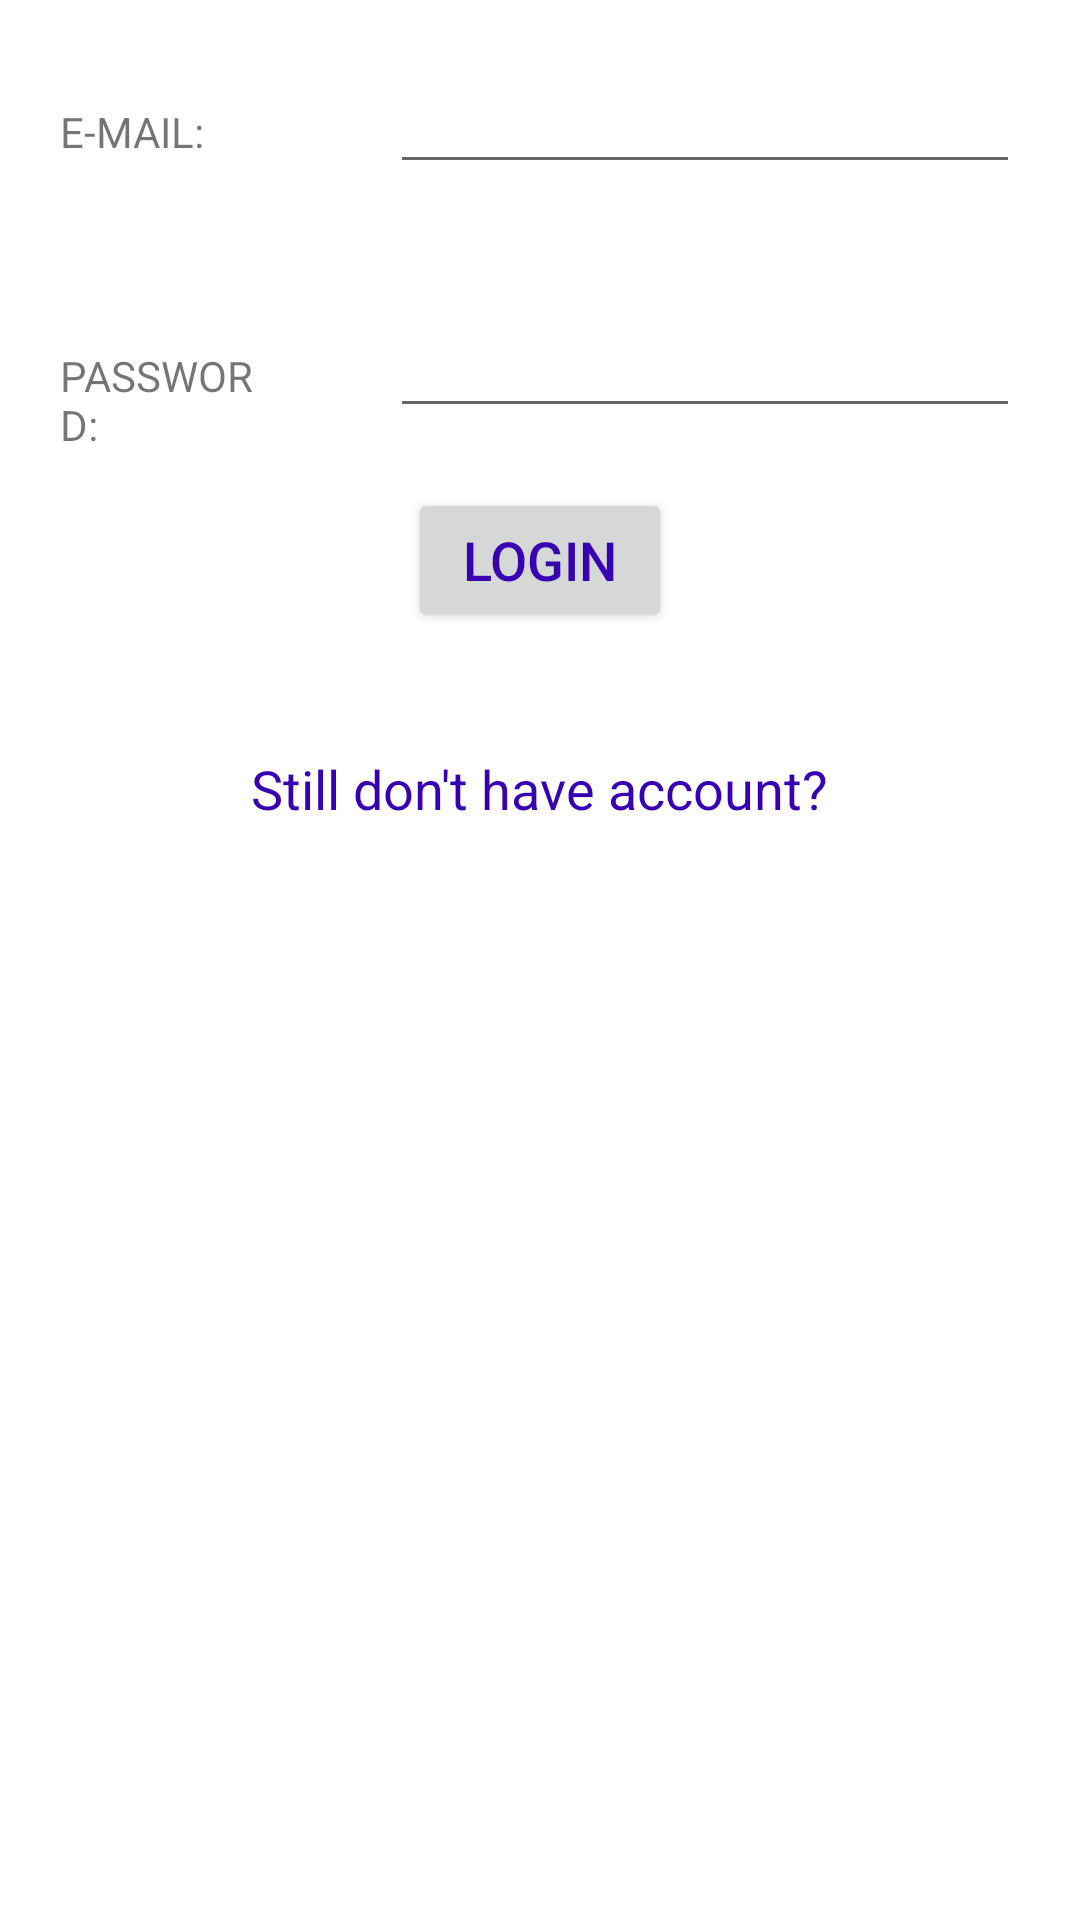

This screen was rendered from an Android layout file. Write that file and the resources it references.
<!-- AndroidManifest.xml: application theme Theme.BudgetManager -->
<!-- res/layout/fragment_login.xml -->
<?xml version="1.0" encoding="utf-8"?>
<LinearLayout xmlns:android="http://schemas.android.com/apk/res/android"
    xmlns:tools="http://schemas.android.com/tools"
    android:layout_width="match_parent"
    android:layout_height="match_parent"
    android:orientation="vertical"
    android:layout_marginTop="@dimen/loginMarginTop"
    tools:context=".fragments.LoginFragment">

    <LinearLayout
        android:layout_width="match_parent"
        android:layout_height="wrap_content">
        <TextView
            android:layout_width="0dp"
            android:layout_height="wrap_content"
            android:layout_weight="1"
            android:text="@string/e_mail"
            android:textAllCaps="true"
            android:layout_margin="@dimen/tvLoginMargin"/>

        <EditText
            android:id="@+id/etEmail"
            android:layout_width="0dp"
            android:layout_height="wrap_content"
            android:layout_weight="3"
            android:layout_margin="@dimen/tvLoginMargin"
            android:inputType="textEmailAddress"/>
    </LinearLayout>


    <LinearLayout
        android:layout_width="match_parent"
        android:layout_height="wrap_content">
        <TextView
            android:layout_width="0dp"
            android:layout_height="wrap_content"
            android:layout_weight="1"
            android:text="@string/password"
            android:textAllCaps="true"
            android:layout_margin="@dimen/tvLoginMargin"/>

        <EditText
            android:id="@+id/etPassword"
            android:layout_width="0dp"
            android:layout_height="wrap_content"
            android:layout_weight="3"
            android:layout_margin="@dimen/tvLoginMargin"

            android:inputType="textPassword"/>
    </LinearLayout>

    <Button
        android:id="@+id/btnLogin"
        android:layout_width="wrap_content"
        android:layout_height="wrap_content"
        android:layout_gravity="center"
        android:text="@string/login"
        android:textSize="@dimen/textSizeLogin"
        android:layout_marginBottom="@dimen/bottomMarginLogin"
        android:textColor="@color/design_default_color_primary_dark"/>

    <TextView
        android:id="@+id/tvRegister"
        android:layout_width="wrap_content"
        android:layout_height="wrap_content"
        android:layout_gravity="center"
        android:text="@string/still_don_t_have_account"
        android:textSize="@dimen/textSizeLogin"
        android:textColor="@color/design_default_color_primary_dark"/>

</LinearLayout>
<!-- resources referenced by this layout -->
<resources>
  <dimen name="bottomMarginLogin">40dp</dimen>
  <dimen name="loginMarginTop">150dp</dimen>
  <dimen name="textSizeLogin">18sp</dimen>
  <dimen name="tvLoginMargin">20dp</dimen>
  <string name="e_mail">E-mail:</string>
  <string name="login">Login</string>
  <string name="password">Password:</string>
  <string name="still_don_t_have_account">Still don\'t have account?</string>
  <style name="Theme.BudgetManager" parent="Theme.MaterialComponents.DayNight.DarkActionBar">
          
          <item name="colorPrimary">@color/purple_500</item>
          <item name="colorPrimaryVariant">@color/purple_700</item>
          <item name="colorOnPrimary">@color/white</item>
          
          <item name="colorSecondary">@color/teal_200</item>
          <item name="colorSecondaryVariant">@color/teal_700</item>
          <item name="colorOnSecondary">@color/black</item>
          
          <item name="android:statusBarColor" tools:targetApi="l">?attr/colorPrimaryVariant</item>
          
      </style>
  <!-- not gathered from this repository: default colours our renderer supplied (Android Studio template values) -->
  <color name="purple_500">#FF6200EE</color>
  <color name="purple_700">#FF3700B3</color>
  <color name="teal_200">#FF03DAC5</color>
  <color name="teal_700">#FF018786</color>
  <color name="black">#FF000000</color>
  <color name="white">#FFFFFFFF</color>
</resources>
